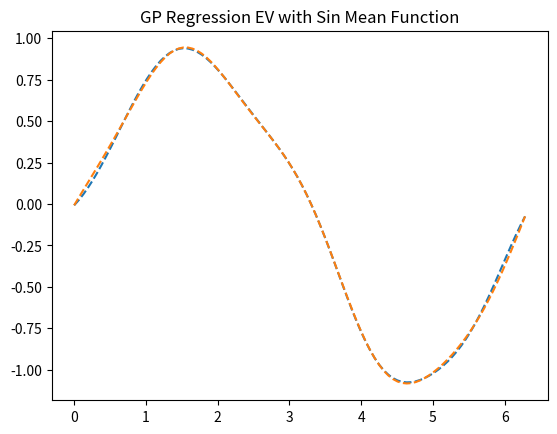
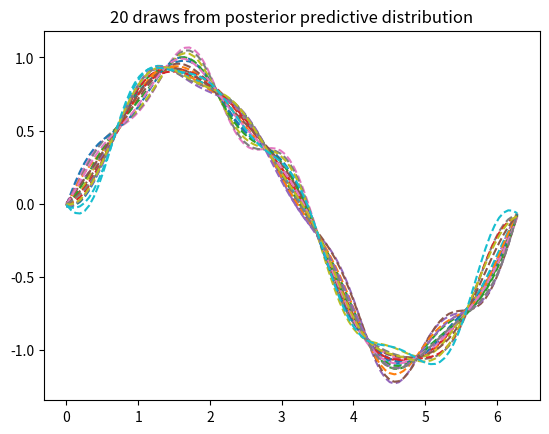

The matplotlib source for these figures, in order:
import numpy as np
import matplotlib.pyplot as plt
from scipy.stats import multivariate_normal


x = np.array([0, .6981317, 1.3962634, 2.0943951, 2.7925268, 3.4906585, 4.1887902, 4.88692191, 5.58505361, 6.28318531])
y = np.array([-0.00799366, .50389564, 0.92653312, .7628036, .37189376, -.1965461, -.93017225, -1.04932639, -.72417058,-.07469816])
x_star = np.linspace(0, 2*np.pi, 100)
sigma = .01

def k(x_star,x):
    x_prime = np.stack([x for i in range(len(x_star))], axis=0)
    x = x_star.reshape(-1, 1) - x_prime
    return np.exp(-(x)**2) 


def mean_posterior(k, sigma, x, x_star, y):
    cov1 = k(x_star, x)
    cov2 = np.linalg.inv((k(x, x) + sigma**2*np.eye(x.shape[0])))
    res = cov1 @ (cov2 @ y)
    return res
    

def cov_posterior(k, sigma, x, x_star, y):
    cov1 = k(x_star, x_star)
    cov2 = k(x, x)
    cov3 = k(x_star, x)
    cov4 = cov3.T
    cov2 = np.linalg.inv(cov2 + sigma**2 * np.eye(x.shape[0]))
    return cov1 - cov3 @ cov2 @ cov4


def mean_0(x):
    return 0


def gp_regression(kernel, x_new, x, y, sigma):
    cov_post = cov_posterior(kernel, sigma, x, x_new, y)
    mean_post = mean_posterior(kernel, sigma, x, x_new, y)
    pred_dist = multivariate_normal(mean = mean_post,cov= cov_post, allow_singular=True)  
    return pred_dist


if __name__ == "__main__":
    
    post_pred_zero = gp_regression(k, x_star, x, y, sigma)
    post_pred_sin = gp_regression(k, x_star, x, y - np.sin(x), sigma)
    post_pred_sin.mean = post_pred_sin.mean + np.sin(x_star)
    plt.figure(1)
    plt.plot(x_star, post_pred_zero.mean, '--')
    plt.title("GP Regression EV With 0 Mean Function")
    plt.plot(x_star, post_pred_sin.mean, '--')
    plt.title("GP Regression EV with Sin Mean Function")
    plt.figure(2)
    draws = post_pred_zero.rvs(20)
    plt.plot(x_star, draws.T, '--')
    plt.title("20 draws from posterior predictive distribution")
    plt.show()
